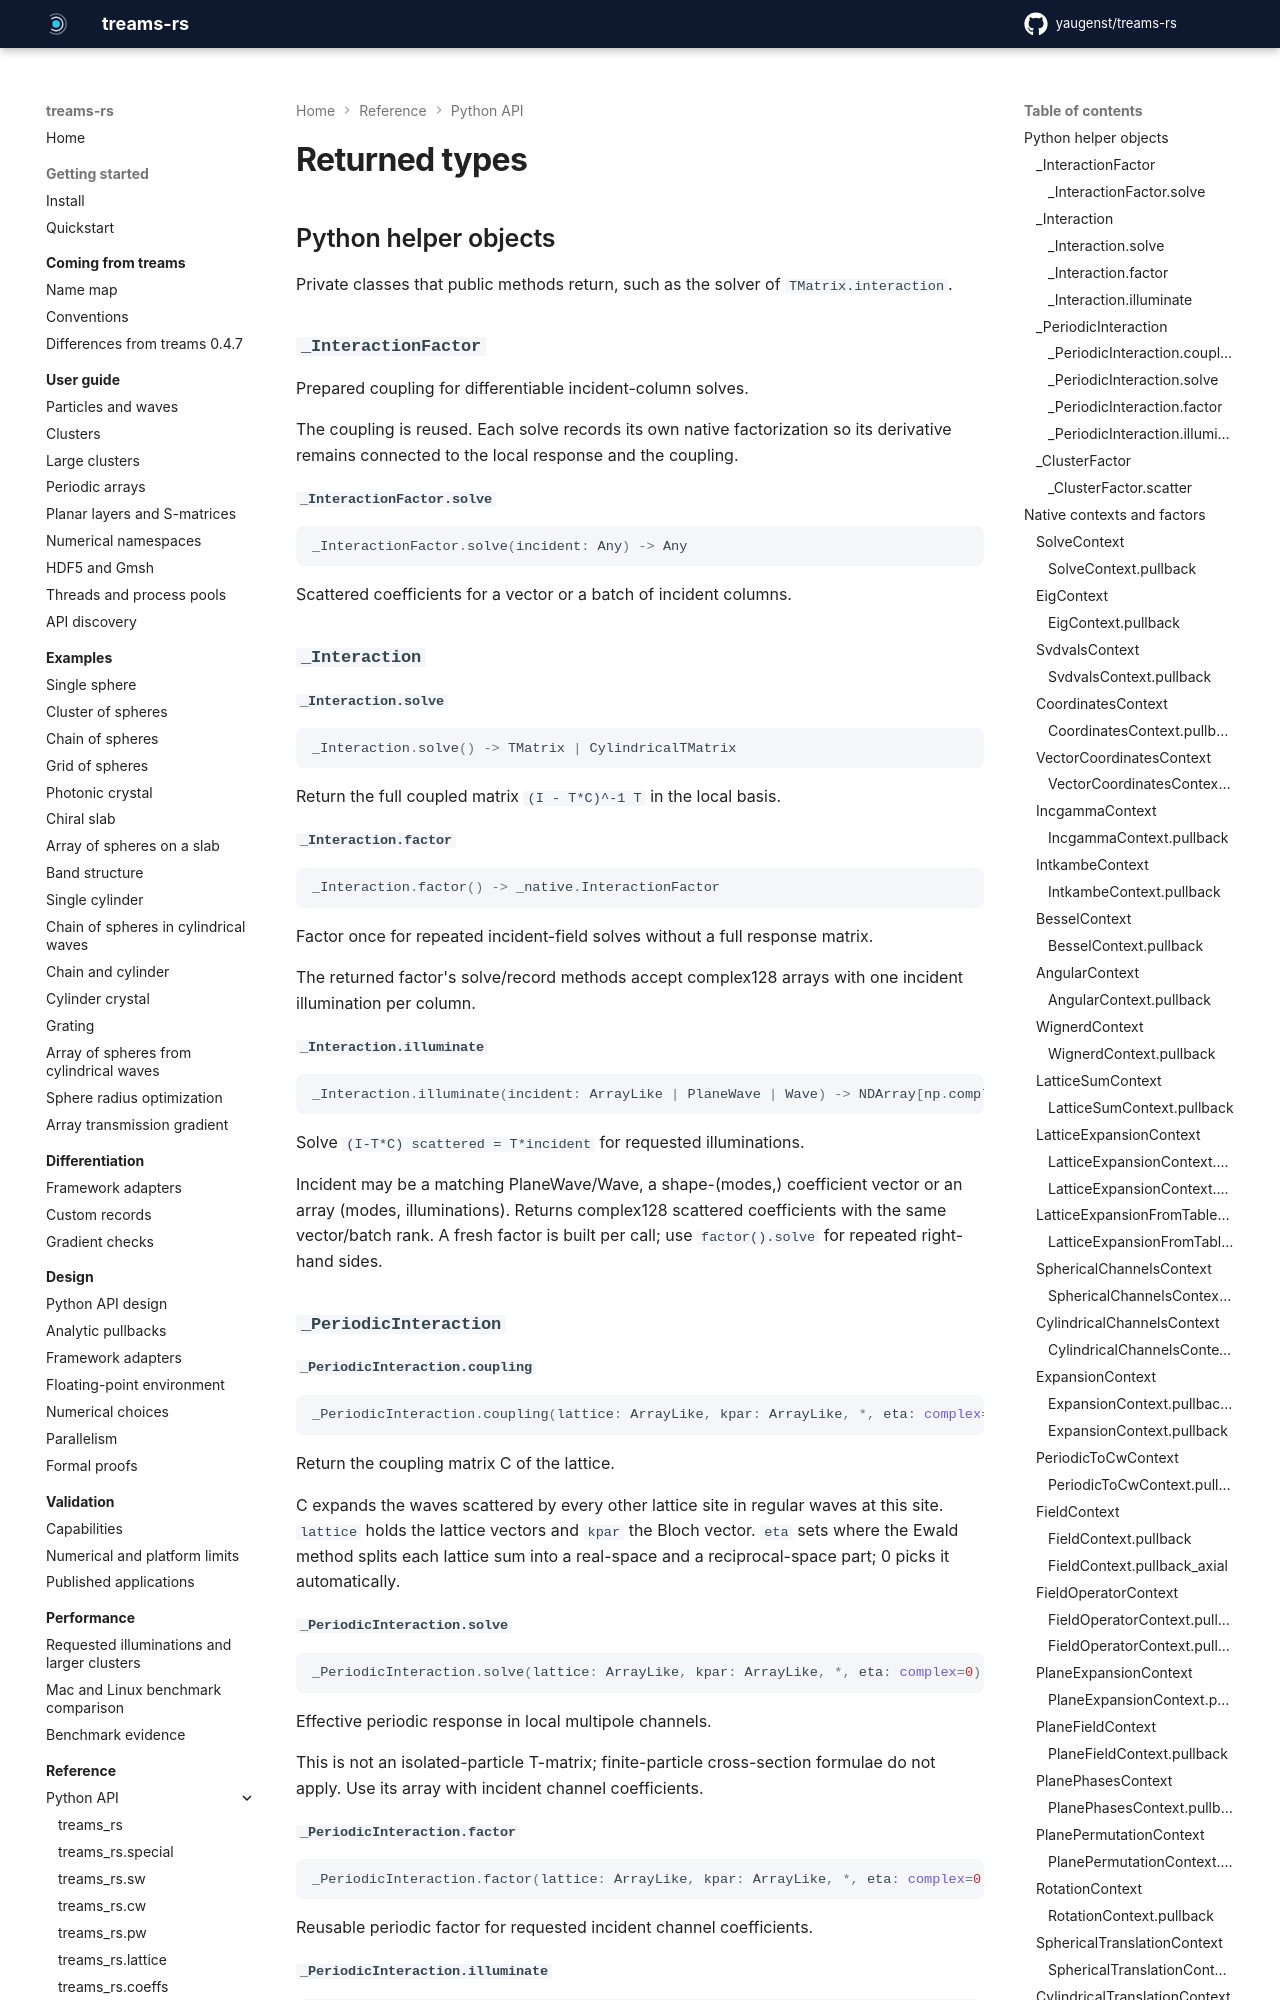

repository: yaugenst/treams-rs · page: 0.1.0/reference/python/native-types/index.html · generator: mkdocs

---
description: 'Objects that public records and solvers return: native contexts and factors, and Python helper objects.'
---

# Returned types

<!-- Generated by scripts/generate_docs.py from the docstrings; run `just docs` after editing them. -->
<!-- fmt: off -->

## Python helper objects

Private classes that public methods return, such as the solver of
`TMatrix.interaction`.

### `_IncidentSelection`

The fixed matching of an incident wave to diffraction ports.

#### `_IncidentSelection.pullback`

```python
_IncidentSelection.pullback(gradient: Any) -> tuple[Any, ...]
```

Map port gradients to incident coefficients; metadata gradients are zero.

#### `_IncidentSelection.pushforward`

```python
_IncidentSelection.pushforward(tangent: Any, *metadata: Any) -> Any
```

Select incident tangents at ports; metadata does not affect the selection.

#### `_IncidentSelection.selection`

```python
_IncidentSelection.selection: Any
```

#### `_IncidentSelection.metadata`

```python
_IncidentSelection.metadata: tuple[Any, ...]
```

### `_InteractionFactor`

Prepared coupling for differentiable incident-column solves.

The coupling is reused. Each solve records its own native factorization so
its derivative remains connected to the local response and the coupling.

#### `_InteractionFactor.solve`

```python
_InteractionFactor.solve(incident: Any) -> Any
```

Scattered coefficients for a vector or a batch of incident columns.

### `_Interaction`

#### `_Interaction.solve`

```python
_Interaction.solve() -> TMatrix | CylindricalTMatrix
```

Return the full coupled matrix ``(I - T*C)^-1 T`` in the local basis.

#### `_Interaction.factor`

```python
_Interaction.factor() -> _native.InteractionFactor
```

Factor once for repeated incident-field solves without a full response matrix.

The returned factor's solve/record methods accept complex128 arrays with
one incident illumination per column.

**Pullback** `InteractionFactor.pullback_incident(cotangent: ArrayLike) -> ComplexArray`

#### `_Interaction.illuminate`

```python
_Interaction.illuminate(incident: ArrayLike | PlaneWave | Wave) -> NDArray[np.complex128]
```

Solve ``(I-T*C) scattered = T*incident`` for requested illuminations.

Incident may be a matching PlaneWave/Wave, a shape-(modes,)
coefficient vector or an array (modes, illuminations). Returns complex128
scattered coefficients with the same vector/batch rank. A fresh factor
is built per call; use ``factor().solve`` for repeated right-hand sides.

### `_PeriodicInteraction`

#### `_PeriodicInteraction.coupling`

```python
_PeriodicInteraction.coupling(lattice: ArrayLike, kpar: ArrayLike, *, eta: complex=0) -> NDArray[np.complex128]
```

Return the coupling matrix C of the lattice.

C expands the waves scattered by every other lattice site in regular
waves at this site. ``lattice`` holds the lattice vectors and ``kpar`` the
Bloch vector. ``eta`` sets where the Ewald method splits each lattice
sum into a real-space and a reciprocal-space part; 0 picks it
automatically.

#### `_PeriodicInteraction.solve`

```python
_PeriodicInteraction.solve(lattice: ArrayLike, kpar: ArrayLike, *, eta: complex=0) -> NDArray[np.complex128]
```

Effective periodic response in local multipole channels.

This is not an isolated-particle T-matrix; finite-particle cross-section
formulae do not apply. Use its array with incident channel coefficients.

#### `_PeriodicInteraction.factor`

```python
_PeriodicInteraction.factor(lattice: ArrayLike, kpar: ArrayLike, *, eta: complex=0) -> _native.InteractionFactor
```

Reusable periodic factor for requested incident channel coefficients.

**Pullback** `InteractionFactor.pullback_incident(cotangent: ArrayLike) -> ComplexArray`

#### `_PeriodicInteraction.illuminate`

```python
_PeriodicInteraction.illuminate(incident: ArrayLike | PlaneWave | Wave, lattice: ArrayLike, kpar: ArrayLike, *, eta: complex=0) -> NDArray[np.complex128]
```

Compute requested periodic response columns without the full effective T matrix.

### `_ClusterFactor`

Reuse a differentiable cluster's prepared coupling and particle blocks.
